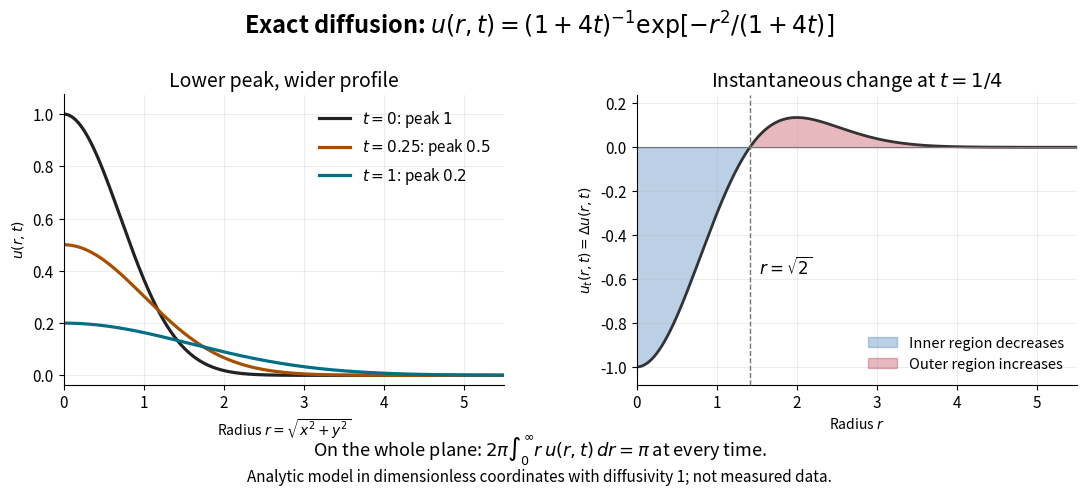

This figure's Python source: (Note: this script raises an exception after producing the figure.)
"""Exact original two-dimensional Gaussian diffusion example; PNG in CWD."""
from pathlib import Path

import matplotlib
matplotlib.use("Agg")
import matplotlib.pyplot as plt
import numpy as np


def main():
    r = np.linspace(0, 5.5, 1001)
    times = [0., .25, 1.]
    colors = ["#222222", "#a64f00", "#006f86"]
    fig, axes = plt.subplots(1, 2, figsize=(11.2, 5.0), dpi=120, facecolor="white")
    for t, color in zip(times, colors):
        s = 1+4*t
        axes[0].plot(r, np.exp(-r*r/s)/s, lw=2.3, color=color,
                     label=rf"$t={t:g}$: peak ${1/s:g}$")
    axes[0].set(xlabel=r"Radius $r=\sqrt{x^2+y^2}$", ylabel=r"$u(r,t)$",
                xlim=(0, 5.5), ylim=(-.035, 1.075))
    axes[0].set_title("Lower peak, wider profile", fontsize=14)
    axes[0].legend(fontsize=11, frameon=False)
    t = .25
    s = 1+4*t
    rate = 4*(r*r-s)/s**3*np.exp(-r*r/s)
    axes[1].plot(r, rate, color="#333333", lw=2)
    axes[1].fill_between(r, 0, rate, where=rate<=0, color="#2166ac", alpha=.3,
                         label="Inner region decreases")
    axes[1].fill_between(r, 0, rate, where=rate>=0, color="#b2182b", alpha=.3,
                         label="Outer region increases")
    axes[1].axhline(0, color="#777777", lw=.8)
    axes[1].axvline(np.sqrt(s), color="#777777", lw=1, ls="--")
    axes[1].text(np.sqrt(s)+.12, -.58, r"$r=\sqrt{2}$", fontsize=12)
    axes[1].set(xlabel=r"Radius $r$", ylabel=r"$u_t(r,t)=\Delta u(r,t)$",
                xlim=(0, 5.5), ylim=(-1.08, .24))
    axes[1].set_title(r"Instantaneous change at $t=1/4$", fontsize=14)
    axes[1].legend(loc="lower right", fontsize=10.5, frameon=False)
    for ax in axes:
        ax.grid(alpha=.22)
        ax.spines[["top", "right"]].set_visible(False)
        ax.tick_params(labelsize=11)
    fig.suptitle(r"Exact diffusion: $u(r,t)=(1+4t)^{-1}\exp[-r^2/(1+4t)]$",
                 fontsize=17, weight="bold", y=.97)
    fig.text(.5, .075, r"On the whole plane: $2\pi\int_0^\infty r\,u(r,t)\,dr=\pi$ at every time.",
             ha="center", fontsize=13)
    fig.text(.5, .025, "Analytic model in dimensionless coordinates with diffusivity 1; not measured data.",
             ha="center", fontsize=11)
    fig.subplots_adjust(left=.075, right=.98, top=.80, bottom=.22, wspace=.30)
    fig.savefig(Path(__file__).stem+".png", facecolor="white", transparent=False)
    plt.close(fig)


if __name__ == "__main__":
    main()
